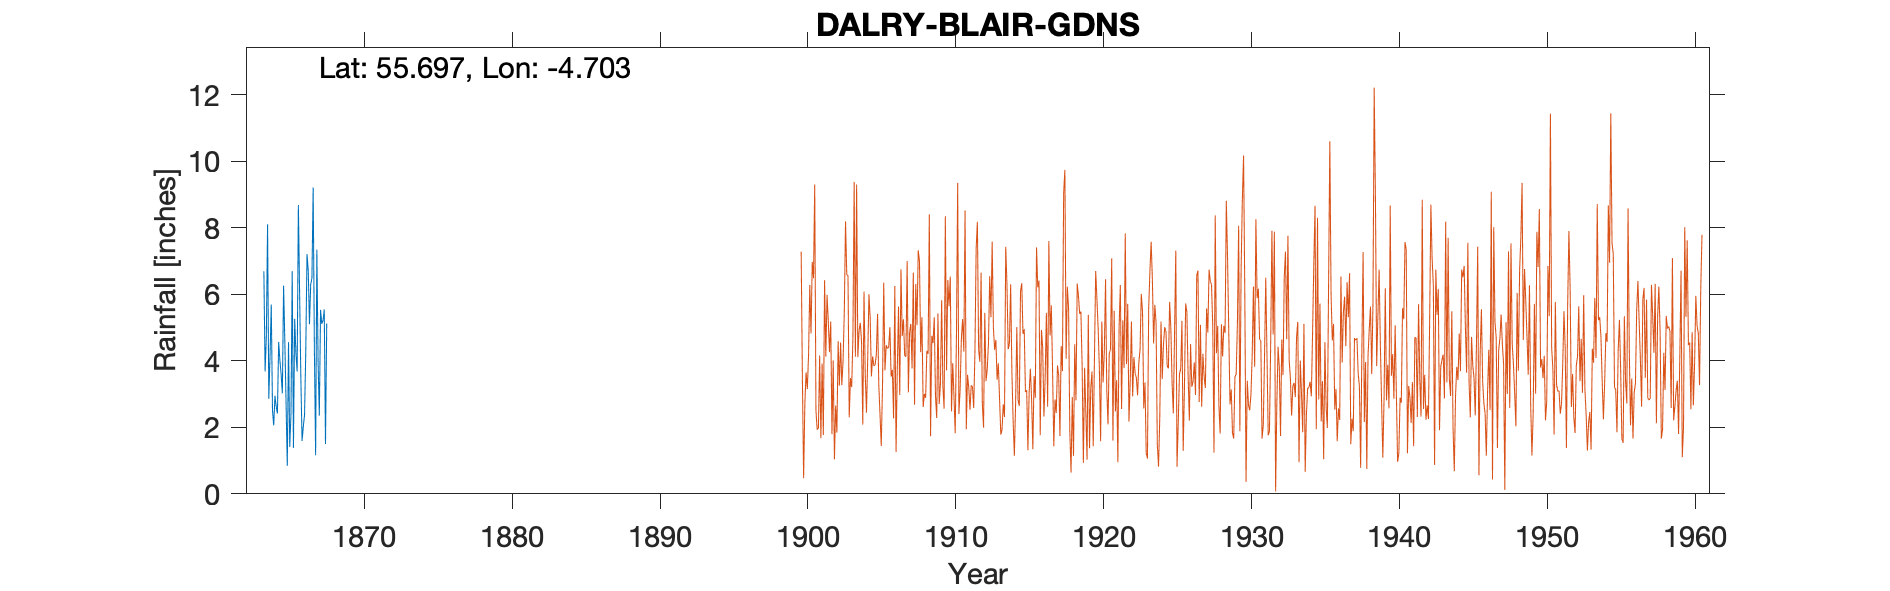

The table this chart was drawn from, first rows:
BLAIR, , , , , , , , , , 
Grid ref, NS302481, Long, -4.703, Lat, 55.7, Elevation, 160, ft, , 
Station no, 5241, , , , , , , , , 
, 1860, 1861, 1862, 1863, 1864, 1865, 1866, 1867, 1868, 1869
January, , , , , 2.86, 6.26, 8.68, 9.21, , 
February, , , , , 4.14, 4.59, 6.03, 4.32, , 
March, , , , , 5.69, 2.76, 3.51, 1.16, , 
April, , , , , 2.5, 0.84, 1.59, 7.34, , 
May, , , , , 2.06, 4.56, 2.02, 3.94, , 
June, , , , , 2.95, 1.41, 2.37, 2.35, , 
July, , , , , 2.62, 2.41, 4.27, 5.53, , 
August, , , , , 2.42, 6.69, 7.21, 5.11, , 
September, , , , 6.69, 4.57, 1.38, 6.71, 5.21, , 
October, , , , 3.68, 4.01, 5.26, 5.1, 5.54, , 
November, , , , 4.71, 3.59, 4.22, 6.29, 1.5, , 
December, , , , 8.1, 3.02, 3.68, 6.48, 5.12, , 
Total, , , , , 40.43, 44.06, 60.26, 56.33, , 
